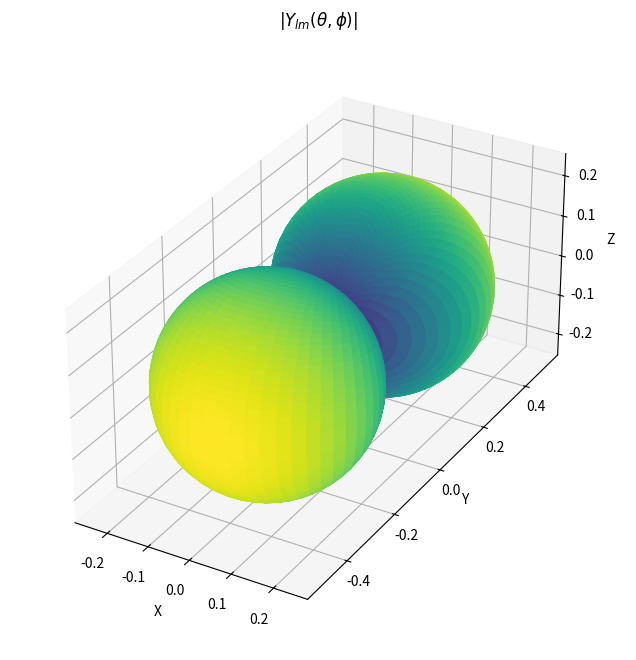

This chart was generated by the following Python code:
from scipy.special import legendre
import numpy as np
import math
import matplotlib.pyplot as plt
from mpl_toolkits.mplot3d import Axes3D


# Spherical harmonic of degree l and order m
def Y_lm(theta, phi, l, m):
    # Legendre polynomial of degree l
    P_l = legendre(l)
    # Legendre function of the second kind of degree l and order m
    if (m>0):
        P_lm = lambda x: (-1)**m * (1-x**2)**(m/2) * np.polyder(P_l, m)(x)
    elif m<0:
        P_lm = lambda x: (1-x**2)**(-m/2) * np.polyder(P_l, -m)(x) * math.factorial(l+m)/math.factorial(l-m)
    return P_lm(np.cos(theta)) * np.exp(1j*m*phi) * np.sqrt((2*l+1)/(4*np.pi) * math.factorial(l-m)/math.factorial(l+m))



# Plot a bunch of stuff
fig = plt.figure(figsize=(20, 8))

p_x_orbital = lambda theta, phi: (Y_lm(theta, phi, 1, 1) - Y_lm(theta, phi, 1, -1)) / np.sqrt(2) * -1
p_y_orbital = lambda theta, phi: (Y_lm(theta, phi, 1, 1) + Y_lm(theta, phi, 1, -1)) / np.sqrt(2) * 1j

# Plot the absolute value of the spherical harmonic in 3D ( it doesnt depend on r)
ax5 = fig.add_subplot(111, projection='3d')
theta = np.linspace(0, np.pi, 100)
phi = np.linspace(0, 2 * np.pi, 100)
theta, phi = np.meshgrid(theta, phi)
r = np.abs(p_y_orbital(theta, phi))
x = r * np.sin(theta) * np.cos(phi)
y = r * np.sin(theta) * np.sin(phi)
z = r * np.cos(theta)
colors = plt.cm.viridis(r / np.max(r))  # Normalize for better visualization
surf = ax5.plot_surface(x, y, z, facecolors=colors, rstride=1, cstride=1, antialiased=True, shade=False)
ax5.set_xlabel('X')
ax5.set_ylabel('Y')
ax5.set_zlabel('Z')
ax5.set_title(r'$|Y_{lm}(\theta, \phi)|$')
ax5.set_aspect('equal')
ax5.set_title(r'$|Y_{lm}(\theta, \phi)|$')

plt.show()